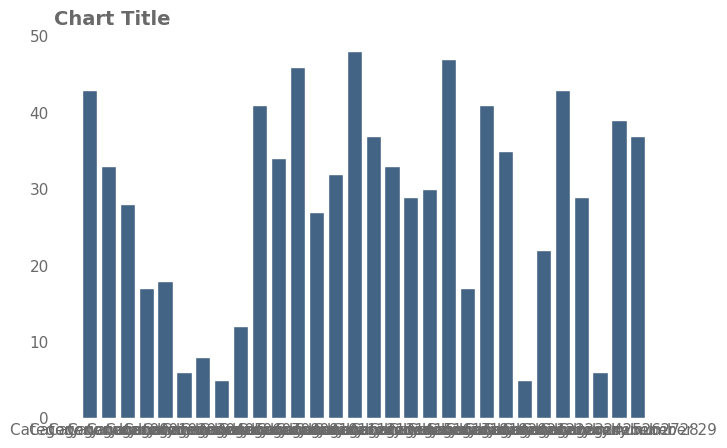

Write the Python code that produced this figure.
# expect: tick-collision
# also: fractional-ticks
"""Thirty long category names crammed on the x axis."""

import matplotlib

matplotlib.use("Agg")
import matplotlib.pyplot as plt  # noqa: E402
import numpy as np  # noqa: E402
import seaborn as sns  # noqa: E402

sns.set_theme(font_scale=1.0, style="whitegrid", font="DejaVu Sans")
rng = np.random.default_rng(0)
fig, ax = plt.subplots(figsize=(8, 5), dpi=150)

names = [f"Category number {i:02d}" for i in range(30)]
ax.bar(names, rng.integers(5, 50, 30), color="#446485")
ax.grid(False)

ax.set_title("Chart Title", loc="left", fontsize=14, color="dimgrey", weight="semibold")
for a in fig.get_axes():
    a.tick_params(axis="both", which="both", length=0, labelcolor="dimgrey")
sns.despine(left=True, bottom=True)
